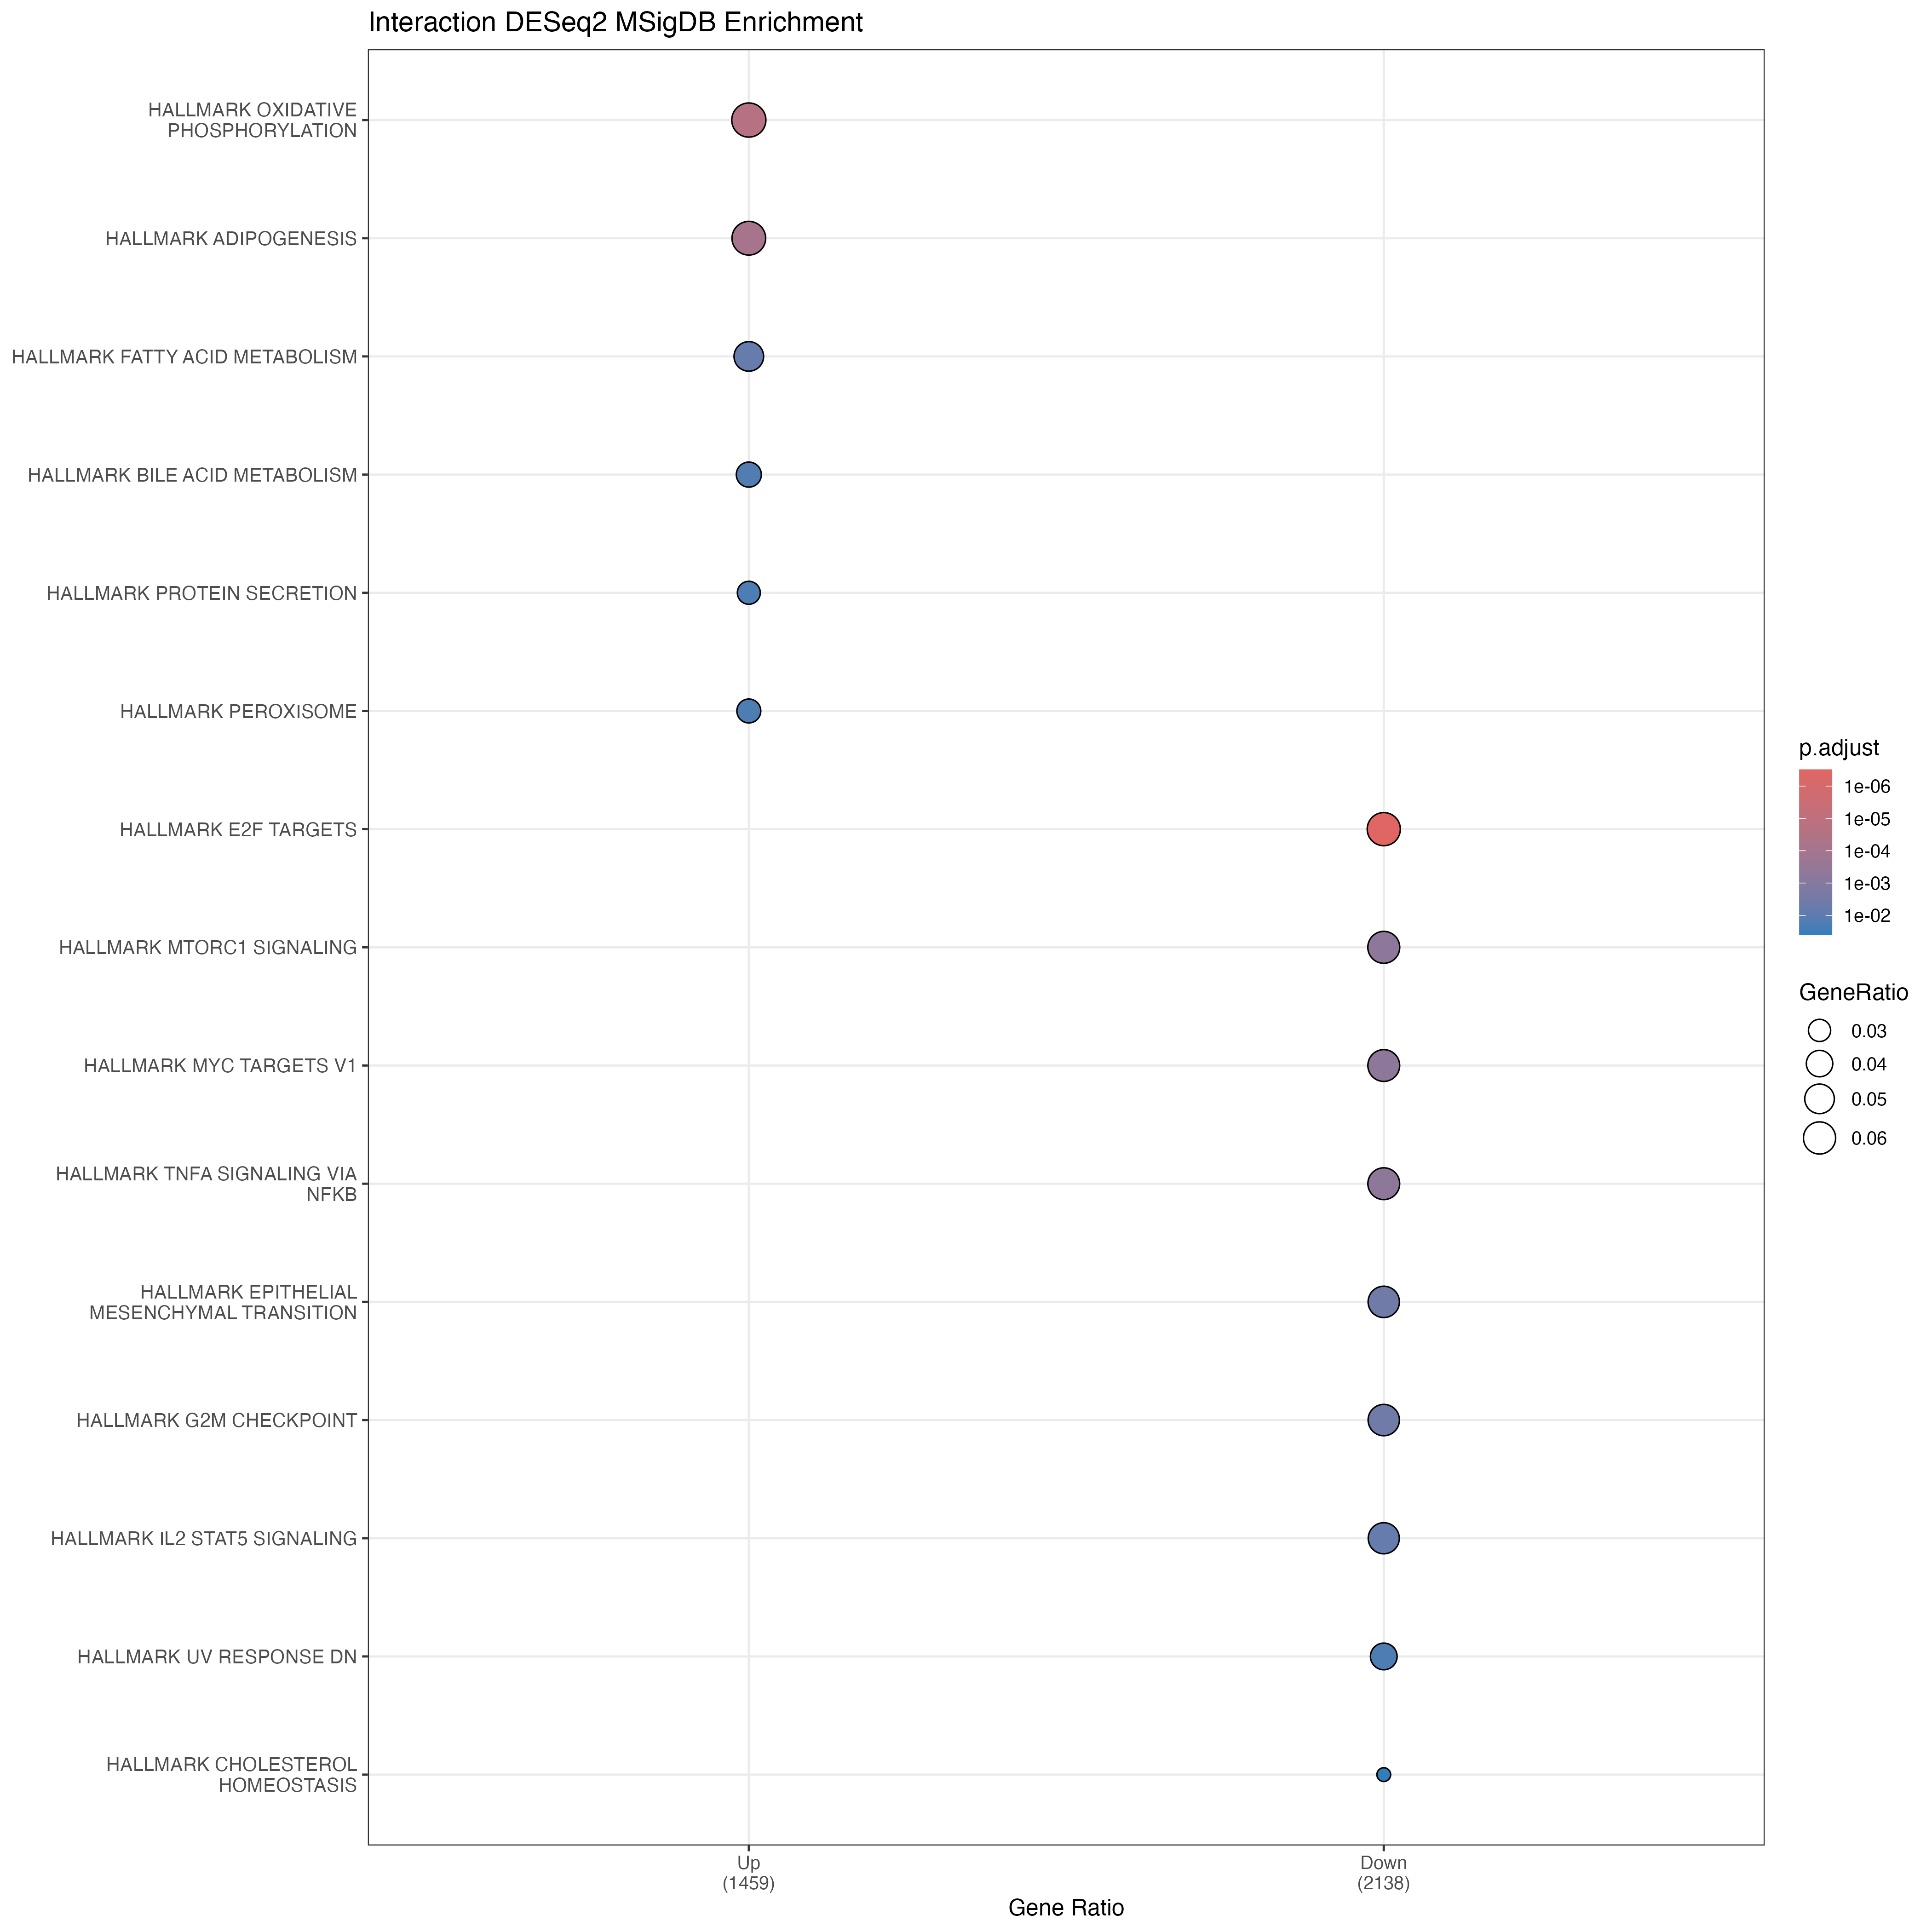

Data behind this chart, as committed beside it:
Cluster, ID, Description, GeneRatio, BgRatio, RichFactor, FoldEnrichment, zScore, pvalue, p.adjust, qvalue, geneID, Count
activated, HALLMARK_OXIDATIVE_PHOSPHORYLATION, HALLMARK_OXIDATIVE_PHOSPHORYLATION, 100/1459, 200/4384, 0.5, 1.502, 5.136, 4.21928496392359e-07, 2.1096424819618e-05, 2.1096424819618e-05, NDUFA4/SLC25A20/MDH1/NDUFC2/TOMM70/MDH2/…, 100
activated, HALLMARK_ADIPOGENESIS, HALLMARK_ADIPOGENESIS, 97/1459, 200/4384, 0.485, 1.457, 4.675, 3.64775409847322e-06, 9.11938524618306e-05, 9.11938524618306e-05, REEP6/APLP2/COL15A1/COQ9/DHRS7B/CMPK1/MC…, 97
activated, HALLMARK_FATTY_ACID_METABOLISM, HALLMARK_FATTY_ACID_METABOLISM, 73/1459, 158/4384, 0.462, 1.388, 3.511, 0.0004011, 0.006685, 0.006685, REEP6/UGDH/MDH1/ODC1/MDH2/CPOX/SUCLG1/GA…, 73
activated, HALLMARK_BILE_ACID_METABOLISM, HALLMARK_BILE_ACID_METABOLISM, 53/1459, 112/4384, 0.4732, 1.422, 3.194, 0.001246, 0.01558, 0.01558, ALDH8A1/HSD3B7/ABCA3/CROT/FDXR/CYP7B1/HA…, 53
activated, HALLMARK_PROTEIN_SECRETION, HALLMARK_PROTEIN_SECRETION, 46/1459, 96/4384, 0.4792, 1.44, 3.077, 0.001863, 0.01756, 0.01756, DNM1L/SCAMP1/COPB2/VAMP4/COPB1/SEC22B/TS…, 46
activated, HALLMARK_PEROXISOME, HALLMARK_PEROXISOME, 49/1459, 104/4384, 0.4712, 1.416, 3.03, 0.002107, 0.01756, 0.01756, HSD3B7/SIAH1/ECI2/ERCC1/ELOVL5/ABCC8/HAO…, 49
suppressed, HALLMARK_E2F_TARGETS, HALLMARK_E2F_TARGETS, 137/2138, 200/4384, 0.685, 1.405, 5.714, 6.20005045249268e-09, 3.10002522624634e-07, 3.10002522624634e-07, RAN/BIRC5/RFC2/PLK1/CKS1B/KIF4A/HMMR/DUT…, 137
suppressed, HALLMARK_MTORC1_SIGNALING, HALLMARK_MTORC1_SIGNALING, 126/2138, 200/4384, 0.63, 1.292, 4.121, 2.40153042684721e-05, 0.0005576, 0.0005576, EPRS1/HMGCS1/PLK1/PDAP1/SCD/ENO1/PSMB5/A…, 126
suppressed, HALLMARK_MYC_TARGETS_V1, HALLMARK_MYC_TARGETS_V1, 125/2138, 200/4384, 0.625, 1.282, 3.976, 4.46068753919754e-05, 0.0005576, 0.0005576, RAN/EPRS1/SRSF7/YWHAE/SNRPG/DUT/ORC2/POL…, 125
suppressed, HALLMARK_TNFA_SIGNALING_VIA_NFKB, HALLMARK_TNFA_SIGNALING_VIA_NFKB, 125/2138, 200/4384, 0.625, 1.282, 3.976, 4.46068753919754e-05, 0.0005576, 0.0005576, CSF1/IER3/PHLDA1/NINJ1/JAG1/SNN/NFKBIE/P…, 125
suppressed, HALLMARK_EPITHELIAL_MESENCHYMAL_TRANSITI…, HALLMARK_EPITHELIAL_MESENCHYMAL_TRANSITI…, 121/2138, 200/4384, 0.605, 1.241, 3.397, 0.0004302, 0.003585, 0.003585, FBN2/FSTL3/VEGFA/THY1/CXCL12/ECM2/SGCD/S…, 121
suppressed, HALLMARK_G2M_CHECKPOINT, HALLMARK_G2M_CHECKPOINT, 121/2138, 200/4384, 0.605, 1.241, 3.397, 0.0004302, 0.003585, 0.003585, BIRC5/GINS2/KATNA1/PLK1/CKS1B/KIF4A/E2F3…, 121
suppressed, HALLMARK_IL2_STAT5_SIGNALING, HALLMARK_IL2_STAT5_SIGNALING, 119/2138, 199/4384, 0.598, 1.226, 3.186, 0.0009062, 0.006473, 0.006473, CSF1/PHLDA1/RABGAP1L/SMPDL3A/PLIN2/CD86/…, 119
suppressed, HALLMARK_UV_RESPONSE_DN, HALLMARK_UV_RESPONSE_DN, 87/2138, 144/4384, 0.6042, 1.239, 2.843, 0.002851, 0.01782, 0.01782, RBPMS/PTGFR/AMPH/PLCB4/ADORA2B/DUSP1/F3/…, 87
suppressed, HALLMARK_CHOLESTEROL_HOMEOSTASIS, HALLMARK_CHOLESTEROL_HOMEOSTASIS, 47/2138, 74/4384, 0.6351, 1.302, 2.559, 0.007127, 0.03959, 0.03959, LGALS3/HMGCS1/JAG1/SCD/PDK3/ANXA13/MVK/S…, 47
